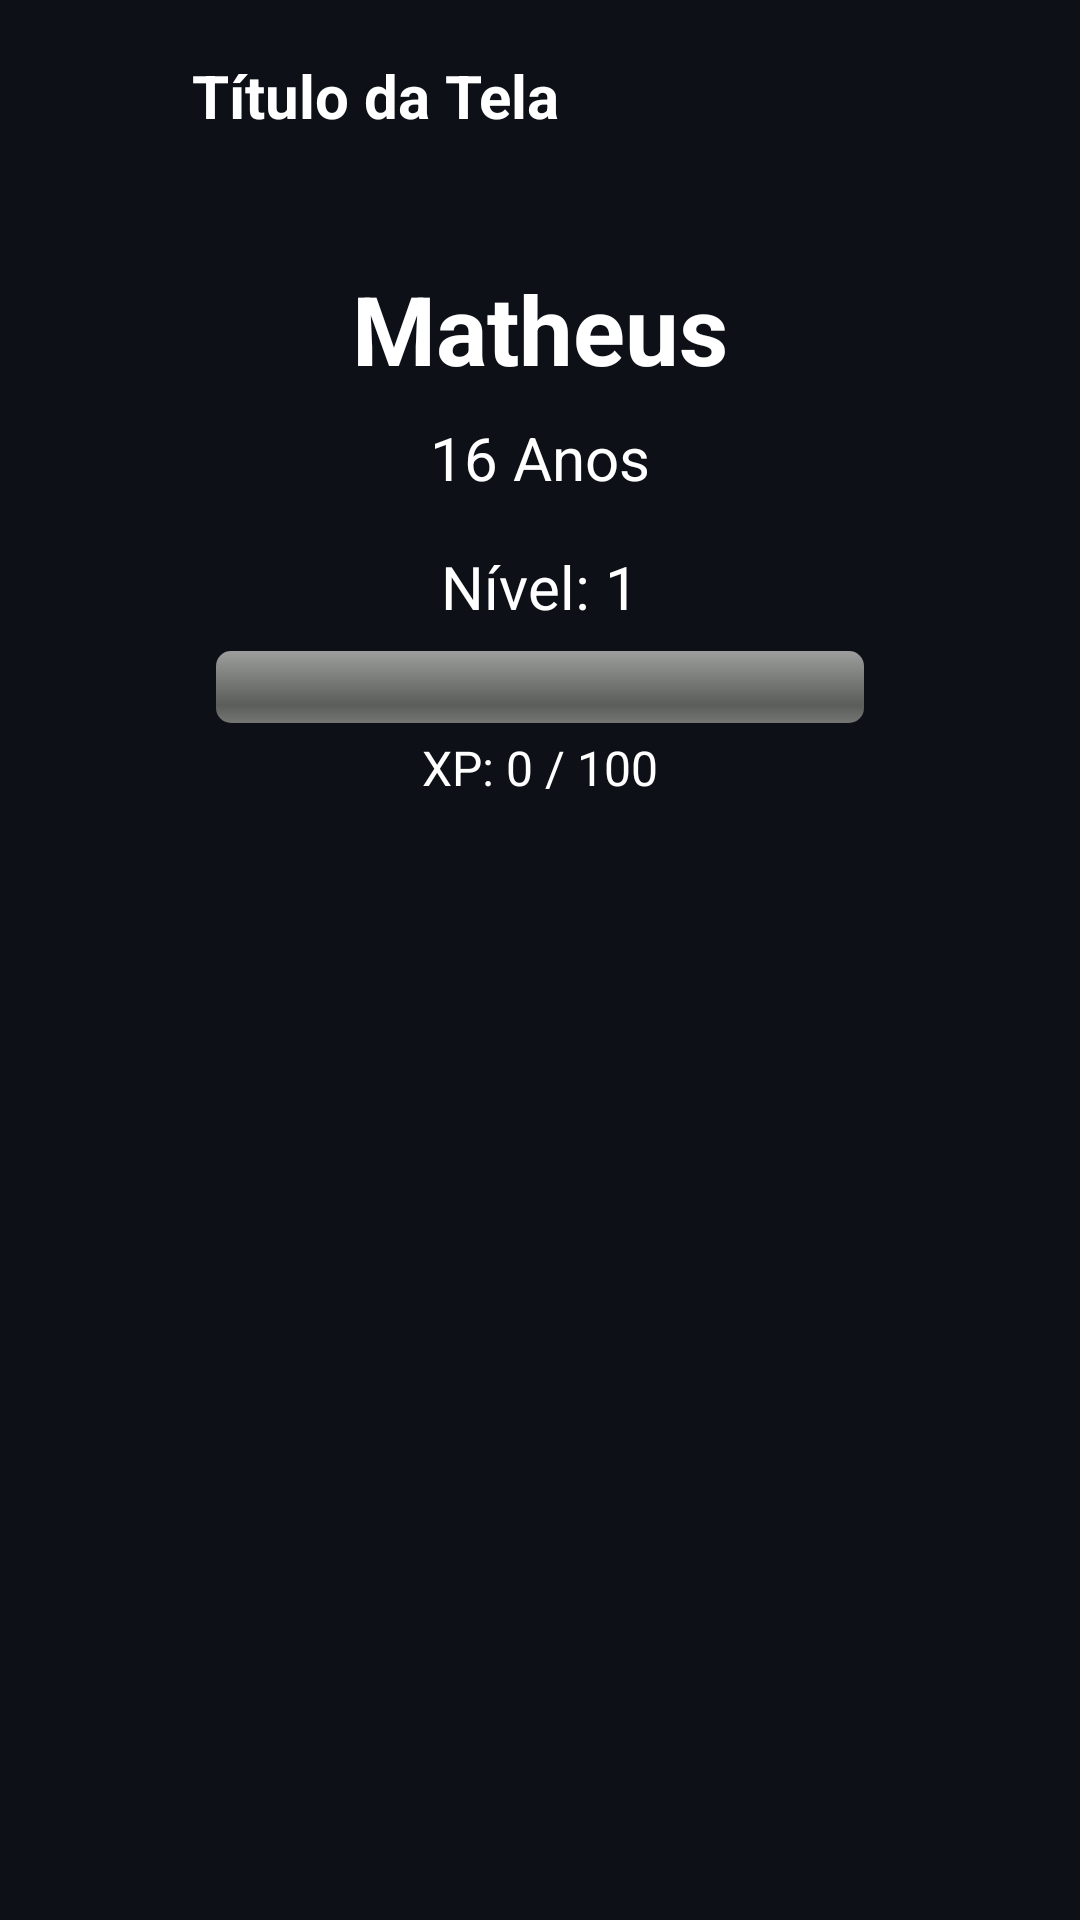

Write the Android layout XML for this screen, with the resource values it uses.
<!-- AndroidManifest.xml: application theme Theme.MundoSocial -->
<!-- res/layout/activity_perfil.xml -->
<?xml version="1.0" encoding="utf-8"?>
<androidx.constraintlayout.widget.ConstraintLayout xmlns:android="http://schemas.android.com/apk/res/android"
    xmlns:app="http://schemas.android.com/apk/res-auto"
    xmlns:tools="http://schemas.android.com/tools"
    android:id="@+id/main"
    android:layout_width="match_parent"
    android:layout_height="match_parent"
    tools:context=".PerfilActivity"
    android:background="#0D1117">

    
    <include
        android:id="@+id/componentTopo"
        layout="@layout/component_top_bar"
        android:layout_width="match_parent"
        android:layout_height="wrap_content"
        app:layout_constraintTop_toTopOf="parent" />

    
    <TextView
        android:id="@+id/tvNome"
        android:layout_width="wrap_content"
        android:layout_height="wrap_content"
        android:text="Matheus"
        android:textSize="32sp"
        android:textStyle="bold"
        android:textColor="@android:color/white"
        android:paddingTop="24dp"
        app:layout_constraintTop_toBottomOf="@id/componentTopo"
        app:layout_constraintStart_toStartOf="parent"
        app:layout_constraintEnd_toEndOf="parent" />

    
    <TextView
        android:id="@+id/tvIdade"
        android:layout_width="wrap_content"
        android:layout_height="wrap_content"
        android:text="16 Anos"
        android:textSize="20sp"
        android:textColor="@android:color/white"
        android:layout_marginTop="8dp"
        app:layout_constraintTop_toBottomOf="@id/tvNome"
        app:layout_constraintStart_toStartOf="parent"
        app:layout_constraintEnd_toEndOf="parent" />

    
    <TextView
        android:id="@+id/tvNivel"
        android:layout_width="wrap_content"
        android:layout_height="wrap_content"
        android:text="Nível: 1"
        android:textSize="20sp"
        android:textColor="@android:color/white"
        android:layout_marginTop="16dp"
        app:layout_constraintTop_toBottomOf="@id/tvIdade"
        app:layout_constraintStart_toStartOf="parent"
        app:layout_constraintEnd_toEndOf="parent" />

    
    <ProgressBar
        android:id="@+id/progressXp"
        style="@android:style/Widget.ProgressBar.Horizontal"
        android:layout_width="0dp"
        android:layout_height="24dp"
        android:layout_marginTop="8dp"
        android:progress="0"
        android:max="100"
        android:progressTint="#03DAC5"
        android:backgroundTint="#2C2C2C"
        app:layout_constraintTop_toBottomOf="@id/tvNivel"
        app:layout_constraintStart_toStartOf="parent"
        app:layout_constraintEnd_toEndOf="parent"
        app:layout_constraintHorizontal_bias="0.5"
        app:layout_constraintWidth_percent="0.6" />

    
    <TextView
        android:id="@+id/tvXp"
        android:layout_width="wrap_content"
        android:layout_height="wrap_content"
        android:text="XP: 0 / 100"
        android:textSize="16sp"
        android:textColor="@android:color/white"
        android:layout_marginTop="4dp"
        app:layout_constraintTop_toBottomOf="@id/progressXp"
        app:layout_constraintStart_toStartOf="parent"
        app:layout_constraintEnd_toEndOf="parent" />

    <LinearLayout
        android:id="@+id/layoutConquistas"
        android:layout_width="0dp"
        android:layout_height="wrap_content"
        android:orientation="vertical"
        android:layout_marginTop="24dp"
        app:layout_constraintTop_toBottomOf="@id/tvXp"
        app:layout_constraintStart_toStartOf="parent"
        app:layout_constraintEnd_toEndOf="parent"
        android:layout_marginBottom="32dp"
        android:paddingHorizontal="16dp" />


</androidx.constraintlayout.widget.ConstraintLayout>
<!-- res/layout/component_top_bar.xml (included above) -->
<?xml version="1.0" encoding="utf-8"?>
<LinearLayout
    xmlns:android="http://schemas.android.com/apk/res/android"
    xmlns:app="http://schemas.android.com/apk/res-auto"
    android:layout_width="match_parent"
    android:layout_height="wrap_content"
    android:orientation="horizontal"
    android:padding="8dp"
    android:gravity="center_vertical"
    android:layout_marginTop="16dp">

    <ImageButton
        android:id="@+id/btnVoltar"
        android:layout_width="48dp"
        android:layout_height="48dp"
        android:src="@drawable/baseline_arrow_back_24"
        android:contentDescription="Voltar"
        android:background="?attr/selectableItemBackgroundBorderless"
        app:tint="#FFFFFF"/>

    <TextView
        android:id="@+id/tituloTopo"
        android:layout_width="wrap_content"
        android:layout_height="wrap_content"
        android:text="Título da Tela"
        android:textSize="20sp"
        android:textColor="#FFFFFF"
        android:textStyle="bold"
        android:layout_marginStart="8dp"/>
</LinearLayout>
<!-- resources referenced by this layout -->
<resources>
  <style name="Theme.MundoSocial" parent="Theme.MaterialComponents.DayNight.NoActionBar">
          <item name="colorPrimary">#2089E6</item>
          <item name="colorPrimaryVariant">#204BE6</item>
          <item name="colorOnPrimary">#FFFFFF</item>
          <item name="colorSecondary">#3420E6</item>
          <item name="colorOnSecondary">#FFFFFF</item>
          <item name="android:colorBackground">#0D1117</item>
          <item name="colorSurface">#404866</item>
          <item name="colorOnSurface">#C9D1D9</item>
          <item name="android:textColorPrimary">#C9D1D9</item>
          <item name="android:textColorSecondary">#8B949E</item>
      </style>
</resources>
